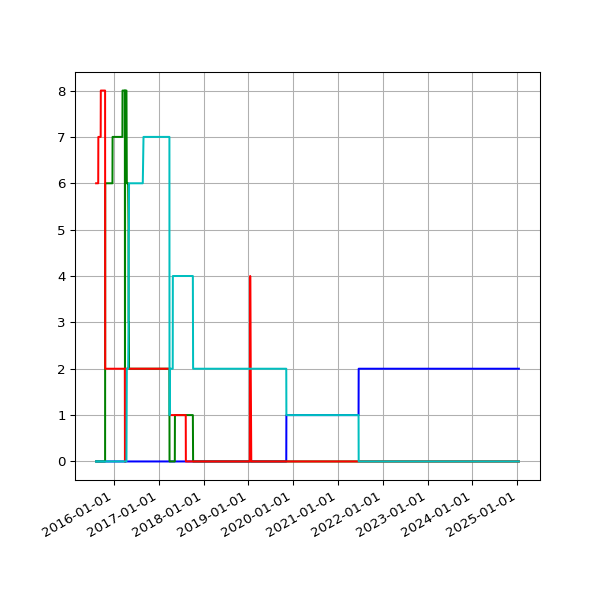

The file beside this chart, header and first rows:
date, 1.03, 2.01, 2.02, 2.03
2015-08-10 05:33:37 +0100, 6, , , 
2015-08-11 06:07:44 +0100, 6, , , 
2015-08-12 02:22:25 +0100, 6, , , 
2015-08-13 02:19:06 +0100, 6, , , 
2015-08-14 02:49:46 +0100, 6, , , 
2015-08-15 02:59:06 +0100, 6, , , 
2015-08-16 00:11:23 +0100, 6, , , 
2015-08-19 03:03:53 +0100, 6, , , 
2015-08-20 03:30:49 +0100, 6, , , 
2015-08-21 02:07:30 +0100, 6, , , 
2015-08-22 02:33:32 +0100, 6, , , 
2015-08-23 03:14:15 +0100, 6, , , 
2015-08-24 02:59:24 +0100, 6, , , 
2015-08-25 02:28:16 +0100, 6, , , 
2015-08-26 02:06:34 +0100, 6, , , 
2015-08-27 03:01:23 +0100, 6, , , 
2015-08-28 02:24:32 +0100, 7, , , 
2015-08-29 03:33:40 +0100, 7, , , 
2015-08-30 03:39:21 +0100, 7, , , 
2015-08-31 03:40:35 +0100, 7, , , 
2015-09-01 03:03:30 +0100, 7, , , 
2015-09-02 03:09:47 +0100, 7, , , 
2015-09-03 03:14:42 +0100, 7, , , 
2015-09-04 02:27:54 +0100, 7, , , 
2015-09-05 02:31:04 +0100, 7, , , 
2015-09-06 02:38:54 +0100, 7, , , 
2015-09-07 03:03:10 +0100, 7, , , 
2015-09-08 03:32:53 +0100, 7, , , 
2015-09-09 03:40:33 +0100, 7, , , 
2015-09-10 03:35:34 +0100, 7, , , 
2015-09-11 02:26:33 +0100, 7, , , 
2015-09-12 03:27:11 +0100, 7, , , 
2015-09-13 03:32:59 +0100, 7, , , 
2015-09-14 03:33:06 +0100, 7, , , 
2015-09-15 03:40:49 +0100, 7, , , 
2015-09-16 03:37:32 +0100, 7, , , 
2015-09-17 03:31:34 +0100, 8, , , 
2015-09-18 03:43:15 +0100, 8, , , 
2015-09-19 03:02:32 +0100, 8, , , 
2015-09-20 02:46:41 +0100, 8, , , 
2015-09-21 02:06:09 +0100, 8, , , 
2015-09-22 02:02:36 +0100, 8, , , 
2015-09-23 02:09:06 +0100, 8, , , 
2015-09-24 02:05:22 +0100, 8, , , 
2015-09-25 02:06:24 +0100, 8, , , 
2015-09-26 02:05:07 +0100, 8, , , 
2015-09-27 02:00:58 +0100, 8, , , 
2015-09-28 02:12:28 +0100, 8, , , 
2015-09-29 02:03:53 +0100, 8, , , 
2015-09-30 02:03:36 +0100, 8, , , 
2015-10-01 02:06:05 +0100, 8, , , 
2015-10-02 02:08:30 +0100, 8, , , 
2015-10-03 02:02:56 +0100, 8, , , 
2015-10-04 02:53:02 +0100, 8, , , 
2015-10-05 02:11:32 +0100, 8, , , 
2015-10-06 02:16:33 +0100, 8, , , 
2015-10-07 02:03:02 +0100, 8, , , 
2015-10-08 02:26:47 +0100, 8, , , 
2015-10-09 02:34:03 +0100, 8, , , 
2015-10-10 02:02:25 +0100, 8, , , 
... 2,487 more rows
